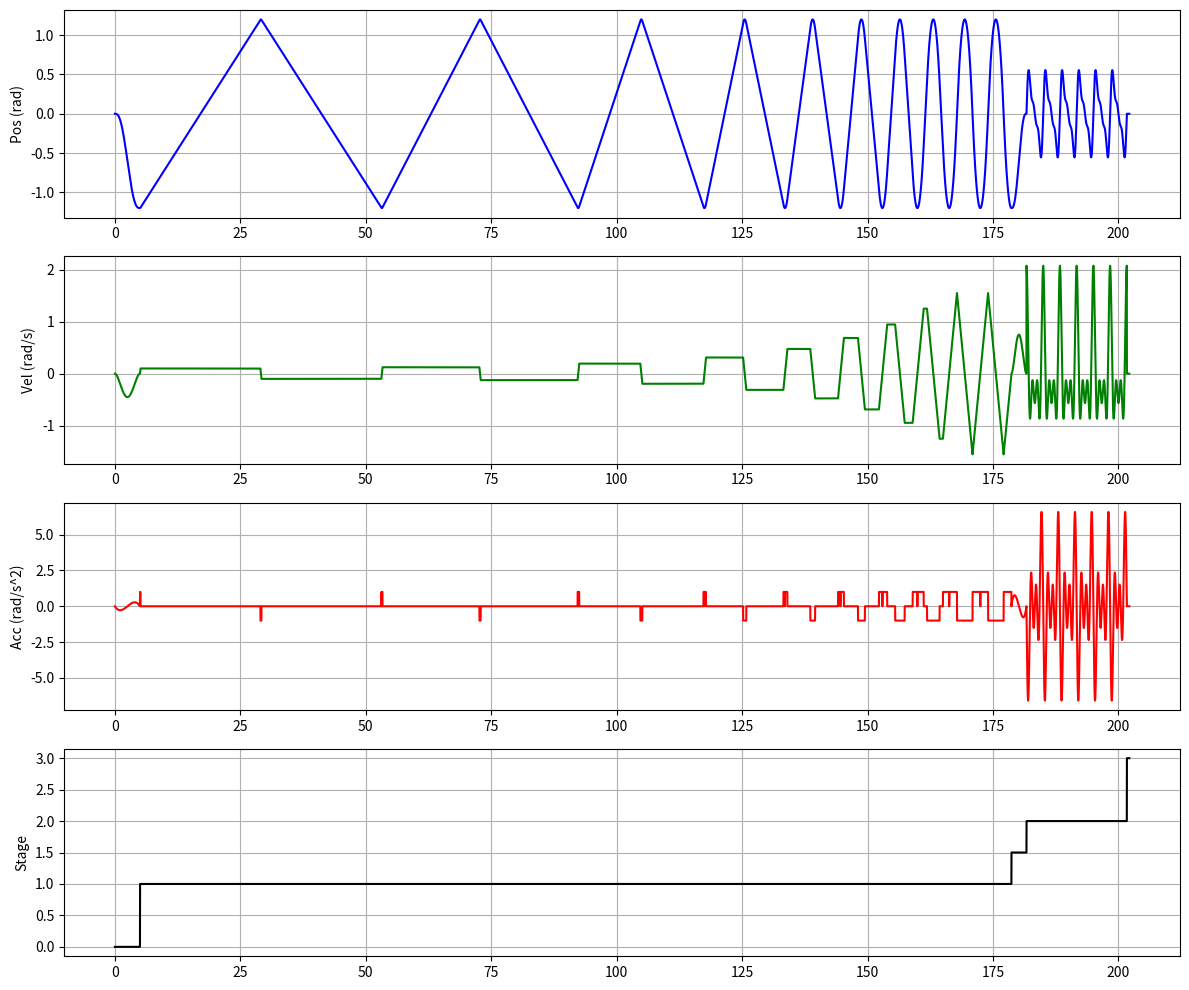

Reproduce this figure in Python. (Note: this script raises an exception after producing the figure.)
import numpy as np
import matplotlib.pyplot as plt

def generate_trajectory(q_init_5=0.0, num_scan_points=10):
    # --- 自动生成速度扫描序列 (平方分布实现低速加密) ---
    v_min, v_max = 0.1, 2.0
    if num_scan_points > 1:
        V_SCAN_STEPS = [v_min + (v_max - v_min) * (i / (num_scan_points - 1))**2 for i in range(num_scan_points)]
    else:
        V_SCAN_STEPS = [v_min]
    
    SCAN_RANGE = 1.2
    MAX_ACC = 1.0 # 提高加速
    
    T_FOURIER = 20.0
    F_BASE = 0.3
    W_BASE = 2 * np.pi * F_BASE
    A_FOUR = np.array([0.20, 0.15, 0.10, 0.05, 0.02])
    B_FOUR = np.array([0.18, 0.12, 0.08, 0.04, 0.01])
    Q_FIX = 0.0
    for l in range(1, 6):
        Q_FIX += B_FOUR[l-1] / (l * W_BASE)

    dt = 0.002
    
    # --- 动态计算总时长 ---
    T_INIT_MOVE = 5.0
    T_SCAN = 0.0
    for vk in V_SCAN_STEPS:
        ta = vk / MAX_ACC
        tc = (2 * SCAN_RANGE) / vk - ta
        if tc < 0:
            tc = 0
            ta = np.sqrt(2 * SCAN_RANGE / MAX_ACC)
        T_SCAN += 2 * (2 * ta + tc)
    T_MOVE_TO_ZERO = 3.0
    
    T_TOTAL = T_INIT_MOVE + T_SCAN + T_MOVE_TO_ZERO + T_FOURIER + 0.5 # 留 0.5s 余量
    time_vec = np.arange(0, T_TOTAL, dt)
    
    q_out = []
    dq_out = []
    ddq_out = []
    stage_out = []
    
    # 状态机变量
    stage = 0
    v_idx = 0
    sub_stage = "INIT_MOVE"
    t_sub_start = 0.0
    q_curr_ref = q_init_5 # 记录当前指令位置以保持连续
    
    def get_smooth_move(t_sub, q_start, q_end, duration):
        if t_sub >= duration:
            return q_end, 0.0, 0.0
        alpha = t_sub / duration
        # 五次多项式平滑轨迹
        s = 10*alpha**3 - 15*alpha**4 + 6*alpha**5
        ds = (30*alpha**2 - 60*alpha**3 + 30*alpha**4) / duration
        dds = (60*alpha - 180*alpha**2 + 120*alpha**3) / (duration**2)
        q = q_start + (q_end - q_start) * s
        dq = (q_end - q_start) * ds
        ddq = (q_end - q_start) * dds
        return q, dq, ddq

    for t_curr in time_vec:
        q_ref, dq_ref, ddq_ref = q_curr_ref, 0.0, 0.0
        t_in_sub = t_curr - t_sub_start
        
        if sub_stage == "INIT_MOVE":
            # 初始移动到起点
            stage = 0
            q_ref, dq_ref, ddq_ref = get_smooth_move(t_in_sub, q_init_5, -SCAN_RANGE, 5.0)
            if t_in_sub >= 5.0:
                sub_stage = "SCAN_CYCLE"
                t_sub_start = t_curr
        
        elif sub_stage == "SCAN_CYCLE":
            stage = 1
            vk = V_SCAN_STEPS[v_idx]
            ta = vk / MAX_ACC
            # 梯形位移公式: Total_S = 2*SCAN_RANGE = vk*ta + vk*tc
            # 因此 tc = (2*SCAN_RANGE)/vk - ta
            tc = (2 * SCAN_RANGE) / vk - ta
            if tc < 0: # 保护: 如果加速度太小导致无法达到目标速度
                tc = 0
                ta = np.sqrt(2 * SCAN_RANGE / MAX_ACC)
                vk = MAX_ACC * ta
                
            dur = 2 * (2 * ta + tc)
            t_in = t_in_sub
            
            if t_in < ta: # 正向加速
                dq_ref = (vk / ta) * t_in
                q_ref = -SCAN_RANGE + 0.5 * (vk / ta) * t_in**2
                ddq_ref = vk / ta
            elif t_in < ta + tc: # 正向匀速 (Region B)
                dq_ref = vk
                q_ref = (-SCAN_RANGE + 0.5 * vk * ta) + vk * (t_in - ta)
                ddq_ref = 0.0
            elif t_in < 2 * ta + tc: # 正向减速
                t_dec = t_in - (ta + tc)
                dq_ref = vk - (vk / ta) * t_dec
                q_ref = (SCAN_RANGE - 0.5 * vk * ta) + vk * t_dec - 0.5 * (vk / ta) * t_dec**2
                ddq_ref = -vk / ta
            elif t_in < 3 * ta + tc: # 反向加速
                t_acc_rev = t_in - (2 * ta + tc)
                dq_ref = -(vk / ta) * t_acc_rev
                q_ref = SCAN_RANGE - 0.5 * (vk / ta) * t_acc_rev**2
                ddq_ref = -vk / ta
            elif t_in < 3 * ta + 2 * tc: # 反向匀速 (Region D)
                dq_ref = -vk
                q_ref = (SCAN_RANGE - 0.5 * vk * ta) - vk * (t_in - (3 * ta + tc))
                ddq_ref = 0.0
            elif t_in < dur: # 反向减速
                t_dec_rev = t_in - (3 * ta + 2 * tc)
                dq_ref = -vk + (vk / ta) * t_dec_rev
                q_ref = (-SCAN_RANGE + 0.5 * vk * ta) - vk * t_dec_rev + 0.5 * (vk / ta) * t_dec_rev**2
                ddq_ref = vk / ta
            
            if t_in >= dur:
                v_idx += 1
                t_sub_start = t_curr
                if v_idx >= len(V_SCAN_STEPS):
                    sub_stage = "MOVE_TO_ZERO"
                else:
                    sub_stage = "SCAN_CYCLE" # 准备下一档速度
        
        elif sub_stage == "MOVE_TO_ZERO":
            stage = 1.5 # 过渡阶段
            q_ref, dq_ref, ddq_ref = get_smooth_move(t_in_sub, -SCAN_RANGE, 0.0, 3.0)
            if t_in_sub >= 3.0:
                sub_stage = "FOURIER"
                t_sub_start = t_curr
                
        elif sub_stage == "FOURIER":
            stage = 2
            tf = t_in_sub
            # 三个正弦信号叠加: q = sum(Ai * sin(wi * t))
            # 频率分别为 f, 2f, 3f
            AMPS = [0.4, 0.2, 0.1] # 幅值分布
            FREQ_MULTS = [1.0, 2.0, 3.0]
            
            q_ref, dq_ref, ddq_ref = 0.0, 0.0, 0.0
            for i in range(3):
                wi = FREQ_MULTS[i] * W_BASE
                Ai = AMPS[i]
                q_ref += Ai * np.sin(wi * tf)
                dq_ref += Ai * wi * np.cos(wi * tf)
                ddq_ref += -Ai * (wi**2) * np.sin(wi * tf)
            
            if tf >= T_FOURIER:
                sub_stage = "FINISH"
                t_sub_start = t_curr
        else:
            stage = 3 # 已完成
            q_ref, dq_ref, ddq_ref = 0.0, 0.0, 0.0
            
        q_curr_ref = q_ref
        q_out.append(q_ref)
        dq_out.append(dq_ref)
        ddq_out.append(ddq_ref)
        stage_out.append(stage)
        
    return time_vec, np.array(q_out), np.array(dq_out), np.array(ddq_out), np.array(stage_out)

if __name__ == "__main__":
    t, q, dq, ddq, stg = generate_trajectory()
    plt.figure(figsize=(12, 10))
    plt.subplot(4, 1, 1); plt.plot(t, q, 'b'); plt.ylabel("Pos (rad)"); plt.grid(True)
    plt.subplot(4, 1, 2); plt.plot(t, dq, 'g'); plt.ylabel("Vel (rad/s)"); plt.grid(True)
    plt.subplot(4, 1, 3); plt.plot(t, ddq, 'r'); plt.ylabel("Acc (rad/s^2)"); plt.grid(True)
    plt.subplot(4, 1, 4); plt.plot(t, stg, 'k'); plt.ylabel("Stage"); plt.grid(True)
    plt.tight_layout()
    plt.savefig("Data/Trajectory_Verification_Fixed.png")
    plt.show()
